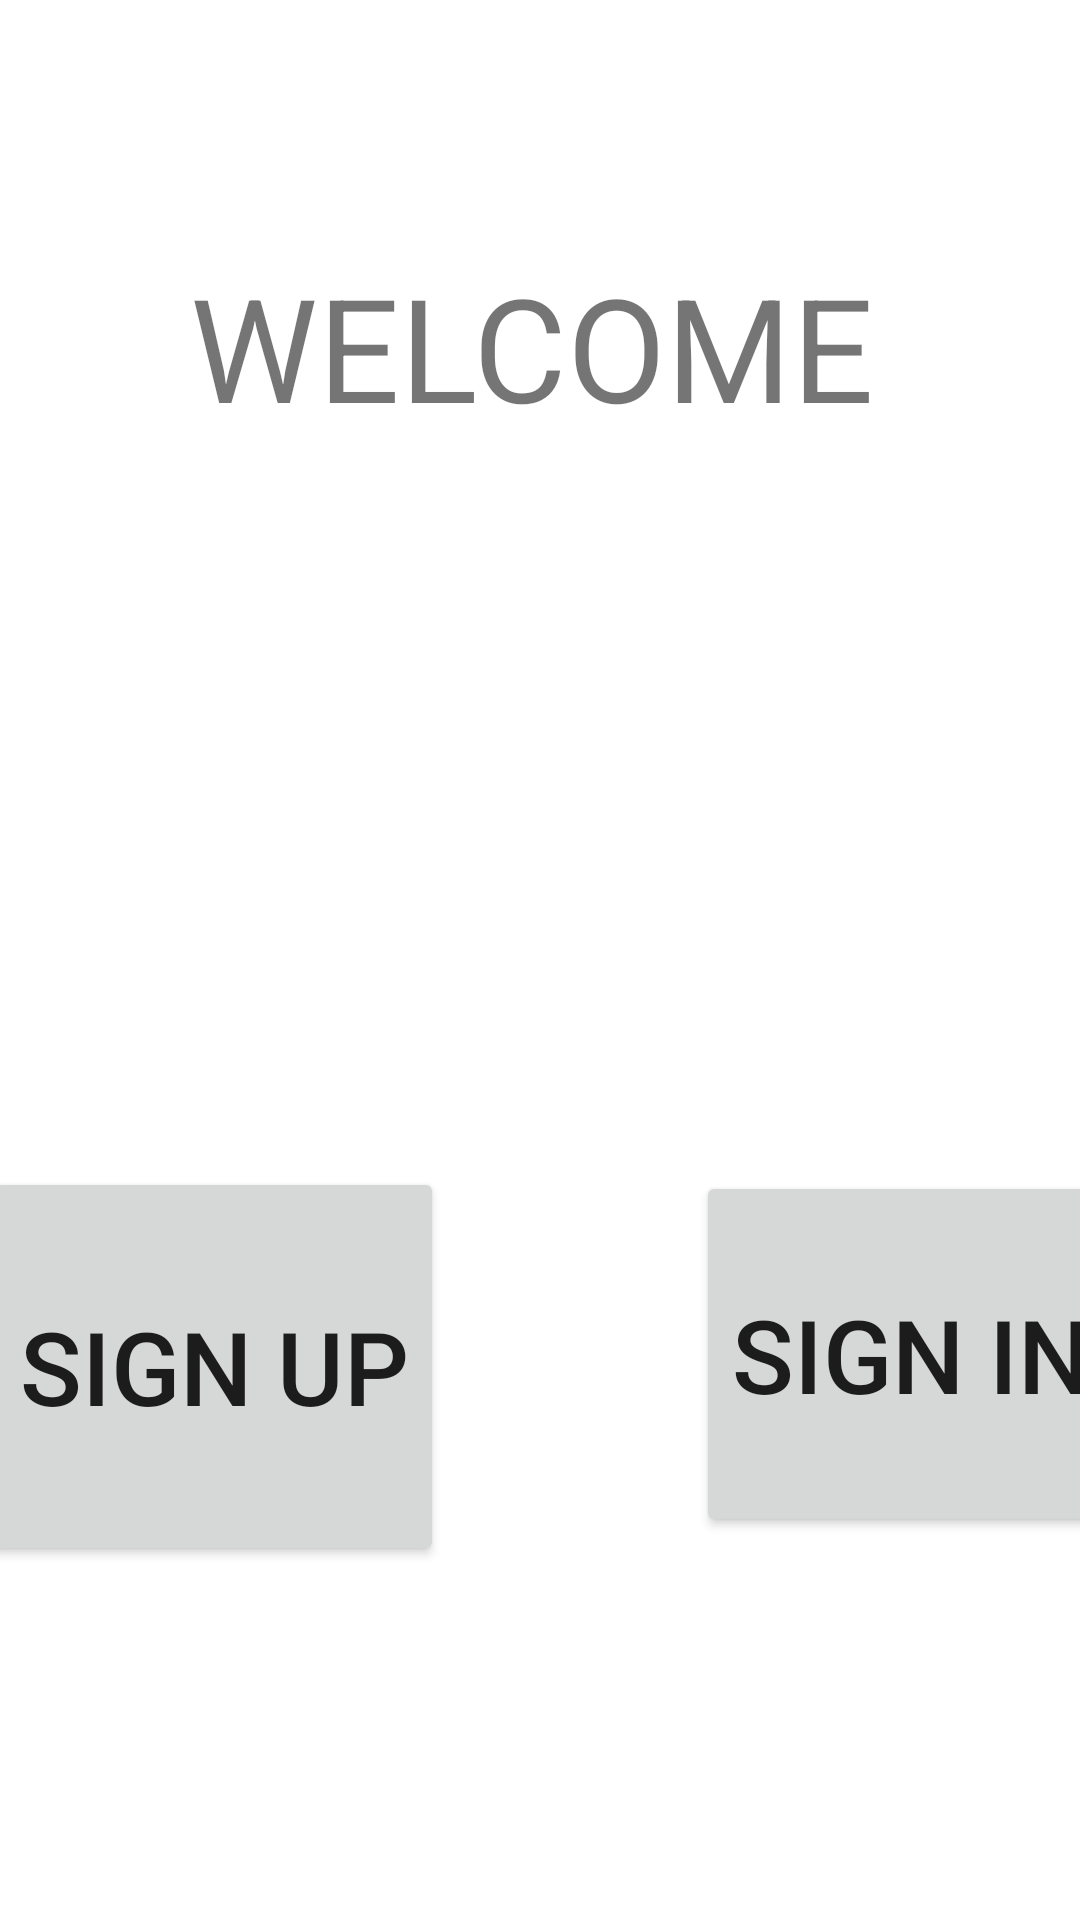

Layout XML and referenced resources for this Android screen:
<!-- AndroidManifest.xml: application theme Theme.SmartWaterTankV1 -->
<!-- res/layout/activity_main.xml -->
<?xml version="1.0" encoding="utf-8"?>
<androidx.constraintlayout.widget.ConstraintLayout xmlns:android="http://schemas.android.com/apk/res/android"
    xmlns:app="http://schemas.android.com/apk/res-auto"
    xmlns:tools="http://schemas.android.com/tools"
    android:layout_width="match_parent"
    android:layout_height="match_parent"
    tools:context=".MainActivity">

    <TextView
        android:id="@+id/WELCOME"
        android:layout_width="302dp"
        android:layout_height="137dp"
        android:text="WELCOME"
        android:textAlignment="center"
        android:textSize="48sp"
        app:layout_constraintBottom_toBottomOf="parent"
        app:layout_constraintEnd_toEndOf="parent"
        app:layout_constraintHorizontal_bias="0.456"
        app:layout_constraintLeft_toLeftOf="parent"
        app:layout_constraintRight_toRightOf="parent"
        app:layout_constraintStart_toStartOf="parent"
        app:layout_constraintTop_toTopOf="parent"
        app:layout_constraintVertical_bias="0.166" />

    <Button
        android:id="@+id/SignIn"
        android:layout_width="wrap_content"
        android:layout_height="122dp"
        android:layout_marginStart="232dp"
        android:text="Sign In"
        android:textSize="34sp"
        app:layout_constraintBottom_toBottomOf="parent"
        app:layout_constraintStart_toStartOf="parent"
        app:layout_constraintTop_toBottomOf="@+id/WELCOME"
        app:layout_constraintVertical_bias="0.571" />

    <Button
        android:id="@+id/SignUp"
        android:layout_width="wrap_content"
        android:layout_height="133dp"
        android:layout_marginEnd="212dp"
        android:text="Sign Up"
        android:textSize="34sp"
        app:layout_constraintBottom_toBottomOf="parent"
        app:layout_constraintEnd_toEndOf="parent"
        app:layout_constraintTop_toBottomOf="@+id/WELCOME"
        app:layout_constraintVertical_bias="0.588" />

</androidx.constraintlayout.widget.ConstraintLayout>
<!-- resources referenced by this layout -->
<resources>
  <style name="Theme.SmartWaterTankV1" parent="Theme.MaterialComponents.DayNight.DarkActionBar">
          
          <item name="colorPrimary">@color/purple_500</item>
          <item name="colorPrimaryVariant">@color/purple_700</item>
          <item name="colorOnPrimary">@color/white</item>
          
          <item name="colorSecondary">@color/teal_200</item>
          <item name="colorSecondaryVariant">@color/teal_700</item>
          <item name="colorOnSecondary">@color/black</item>
          
          <item name="android:statusBarColor" tools:targetApi="l">?attr/colorPrimaryVariant</item>
          
      </style>
  <!-- not gathered from this repository: default colours our renderer supplied (Android Studio template values) -->
  <color name="purple_500">#FF6200EE</color>
  <color name="purple_700">#FF3700B3</color>
  <color name="teal_200">#FF03DAC5</color>
  <color name="teal_700">#FF018786</color>
  <color name="black">#FF000000</color>
  <color name="white">#FFFFFFFF</color>
</resources>
